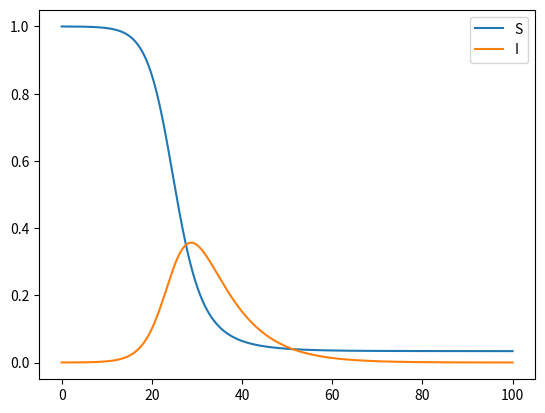

Write Python code to recreate this figure.
import numpy as np
import matplotlib.pyplot as plt

S_0 = 1
I_0 = 0.0001
gamma = 1 / 7
beta = 0.5


def I_t(S_t):
	return I_0 + gamma / beta * np.log(S_t / S_0) - (S_t - S_0)


def tests():
	print('I_0=', I_t(S_0))
	print('S_peak=', gamma / beta)
	print('I_peak=', I_t(gamma / beta))
	S_range = np.arange(S_0, 0, -0.00001)
	# print(S_range)
	Is = I_t(S_range)
	# print(Is)
	for i in range(1, len(S_range)):
		S_left = S_range[i]
		S_right = S_range[i - 1]
		if Is[i] < I_0:
			break
	print(S_left, S_right)

	while True:
		S_middle = (S_left + S_right) / 2
		I_middle = I_t(S_middle)
		if abs(I_middle - I_0) / I_0 < 0.0001:
			break
		if I_middle < I_0:
			S_left = S_middle
		else:
			S_right = S_middle
	S_end = S_middle
	I_end = I_t(S_end)
	print(f'S_end={S_end} I_end={I_end}')
	S_step = (S_0 - S_end) / 100000
	S_range = np.arange(S_0, S_end - S_step, - S_step)
	# print(S_range)
	dts = del_t(S_range)
	print('t_end=', np.mean(dts) * (S_end - S_0))
	return


def del_t(S):
	value = - 1 / (beta * S * I_0 + gamma * S * np.log(S) - beta * S ** 2 + 1)
	return value


def simulate():
	S = [S_0]
	I = [I_0]
	dt = 0.01
	t = np.arange(0, 10000.5 * dt, dt)
	for i in range(10000):
		dS = (- beta * S[-1] * I[-1]) * dt
		dI = (beta * S[-1] - gamma) * I[-1] * dt
		S.append(S[-1] + dS)
		I.append(I[-1] + dI)

	fig = plt.figure()
	ax = fig.add_subplot()
	ax.plot(t, S, label='S')
	ax.plot(t, I, label='I')
	ax.legend()
	plt.show()
	return


def main():
	tests()
	simulate()
	return


if __name__ == '__main__':
	main()
